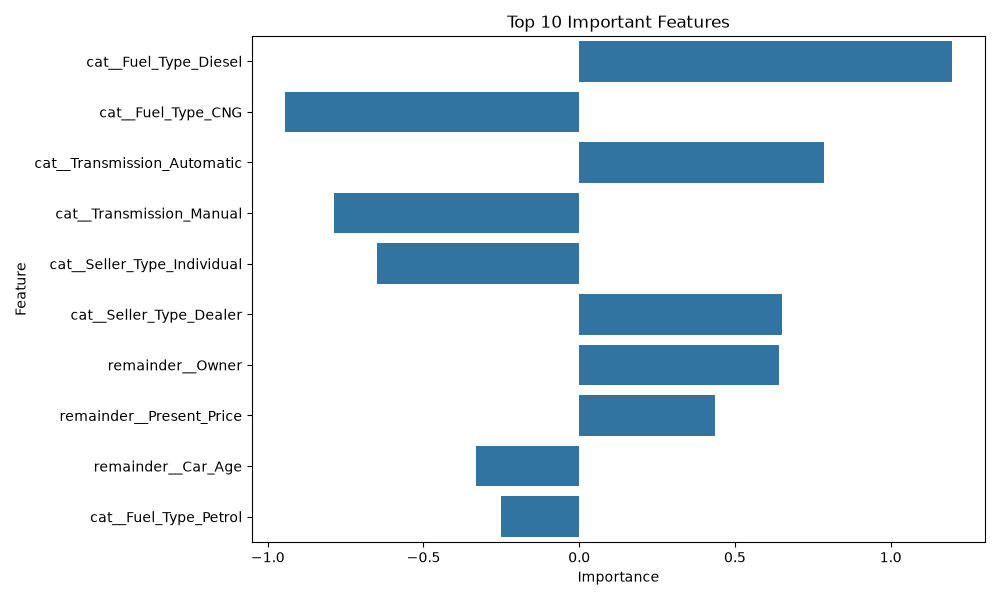

Values plotted in this chart, from the file beside it:
Feature, Importance, Absolute_Importance
cat__Fuel_Type_Diesel, 1.196, 1.196
cat__Fuel_Type_CNG, -0.9432, 0.9432
cat__Transmission_Automatic, 0.7861, 0.7861
cat__Transmission_Manual, -0.7861, 0.7861
cat__Seller_Type_Individual, -0.6507, 0.6507
cat__Seller_Type_Dealer, 0.6507, 0.6507
remainder__Owner, 0.6429, 0.6429
remainder__Present_Price, 0.4372, 0.4372
remainder__Car_Age, -0.331, 0.331
cat__Fuel_Type_Petrol, -0.2526, 0.2526
remainder__Kms_Driven, -1.0518112665039754e-05, 1.0518112665039754e-05
